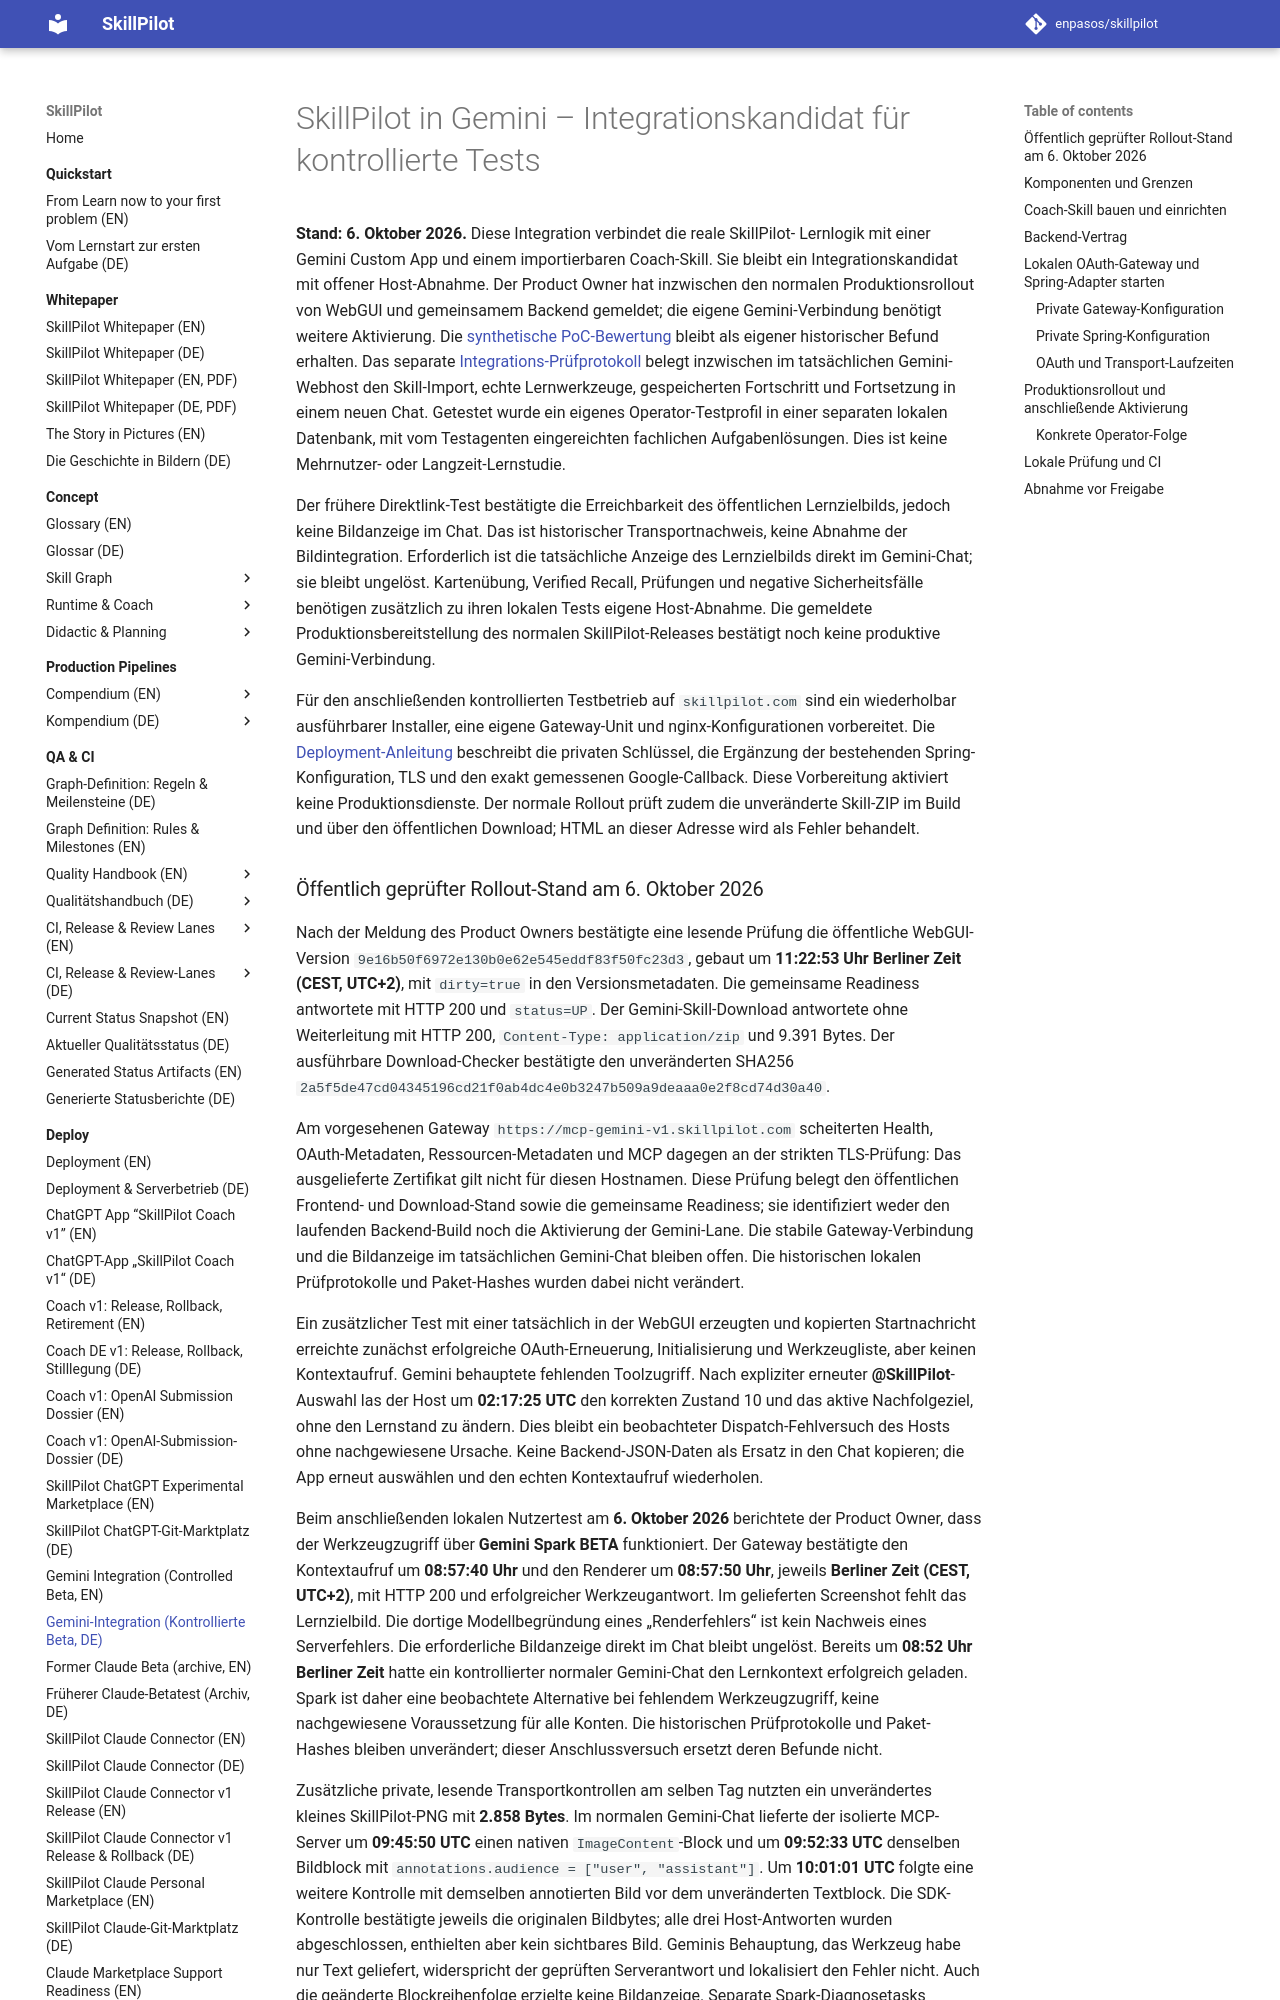

repository: enpasos/skillpilot · page: deploy/gemini-integration/index.html · generator: mkdocs

# SkillPilot in Gemini – Integrationskandidat für kontrollierte Tests

**Stand: 6. Oktober 2026.** Diese Integration verbindet die reale SkillPilot-
Lernlogik mit einer Gemini Custom App und einem importierbaren Coach-Skill.
Sie bleibt ein Integrationskandidat mit offener Host-Abnahme. Der Product Owner
hat inzwischen den normalen Produktionsrollout von WebGUI und gemeinsamem
Backend gemeldet; die eigene Gemini-Verbindung benötigt weitere Aktivierung.
Die [synthetische PoC-Bewertung](gemini-custom-apps-poc.md) bleibt als eigener
historischer Befund erhalten. Das separate
[Integrations-Prüfprotokoll](gemini-integration-evidence-2026-10-06.json)
belegt inzwischen im tatsächlichen Gemini-Webhost den Skill-Import, echte
Lernwerkzeuge, gespeicherten Fortschritt und Fortsetzung in einem neuen Chat.
Getestet wurde ein eigenes Operator-Testprofil in einer separaten lokalen
Datenbank, mit vom Testagenten eingereichten fachlichen Aufgabenlösungen.
Dies ist keine Mehrnutzer- oder Langzeit-Lernstudie.

Der frühere Direktlink-Test bestätigte die Erreichbarkeit des öffentlichen
Lernzielbilds, jedoch keine Bildanzeige im Chat. Das ist historischer
Transportnachweis, keine Abnahme der Bildintegration. Erforderlich ist die
tatsächliche Anzeige des Lernzielbilds direkt im Gemini-Chat; sie bleibt
ungelöst. Kartenübung, Verified Recall,
Prüfungen und negative Sicherheitsfälle benötigen zusätzlich zu ihren lokalen
Tests eigene Host-Abnahme. Die gemeldete Produktionsbereitstellung des normalen
SkillPilot-Releases bestätigt noch keine produktive Gemini-Verbindung.

Für den anschließenden kontrollierten Testbetrieb auf `skillpilot.com` sind
ein wiederholbar ausführbarer Installer, eine eigene Gateway-Unit und
nginx-Konfigurationen vorbereitet. Die [Deployment-Anleitung](https://github.com/enpasos/skillpilot/blob/main/deploy/gemini-v1/README.md)
beschreibt die privaten Schlüssel, die Ergänzung der bestehenden Spring-
Konfiguration, TLS und den exakt gemessenen Google-Callback. Diese Vorbereitung
aktiviert keine Produktionsdienste. Der normale Rollout prüft zudem die
unveränderte Skill-ZIP im Build und über den öffentlichen Download; HTML an
dieser Adresse wird als Fehler behandelt.
